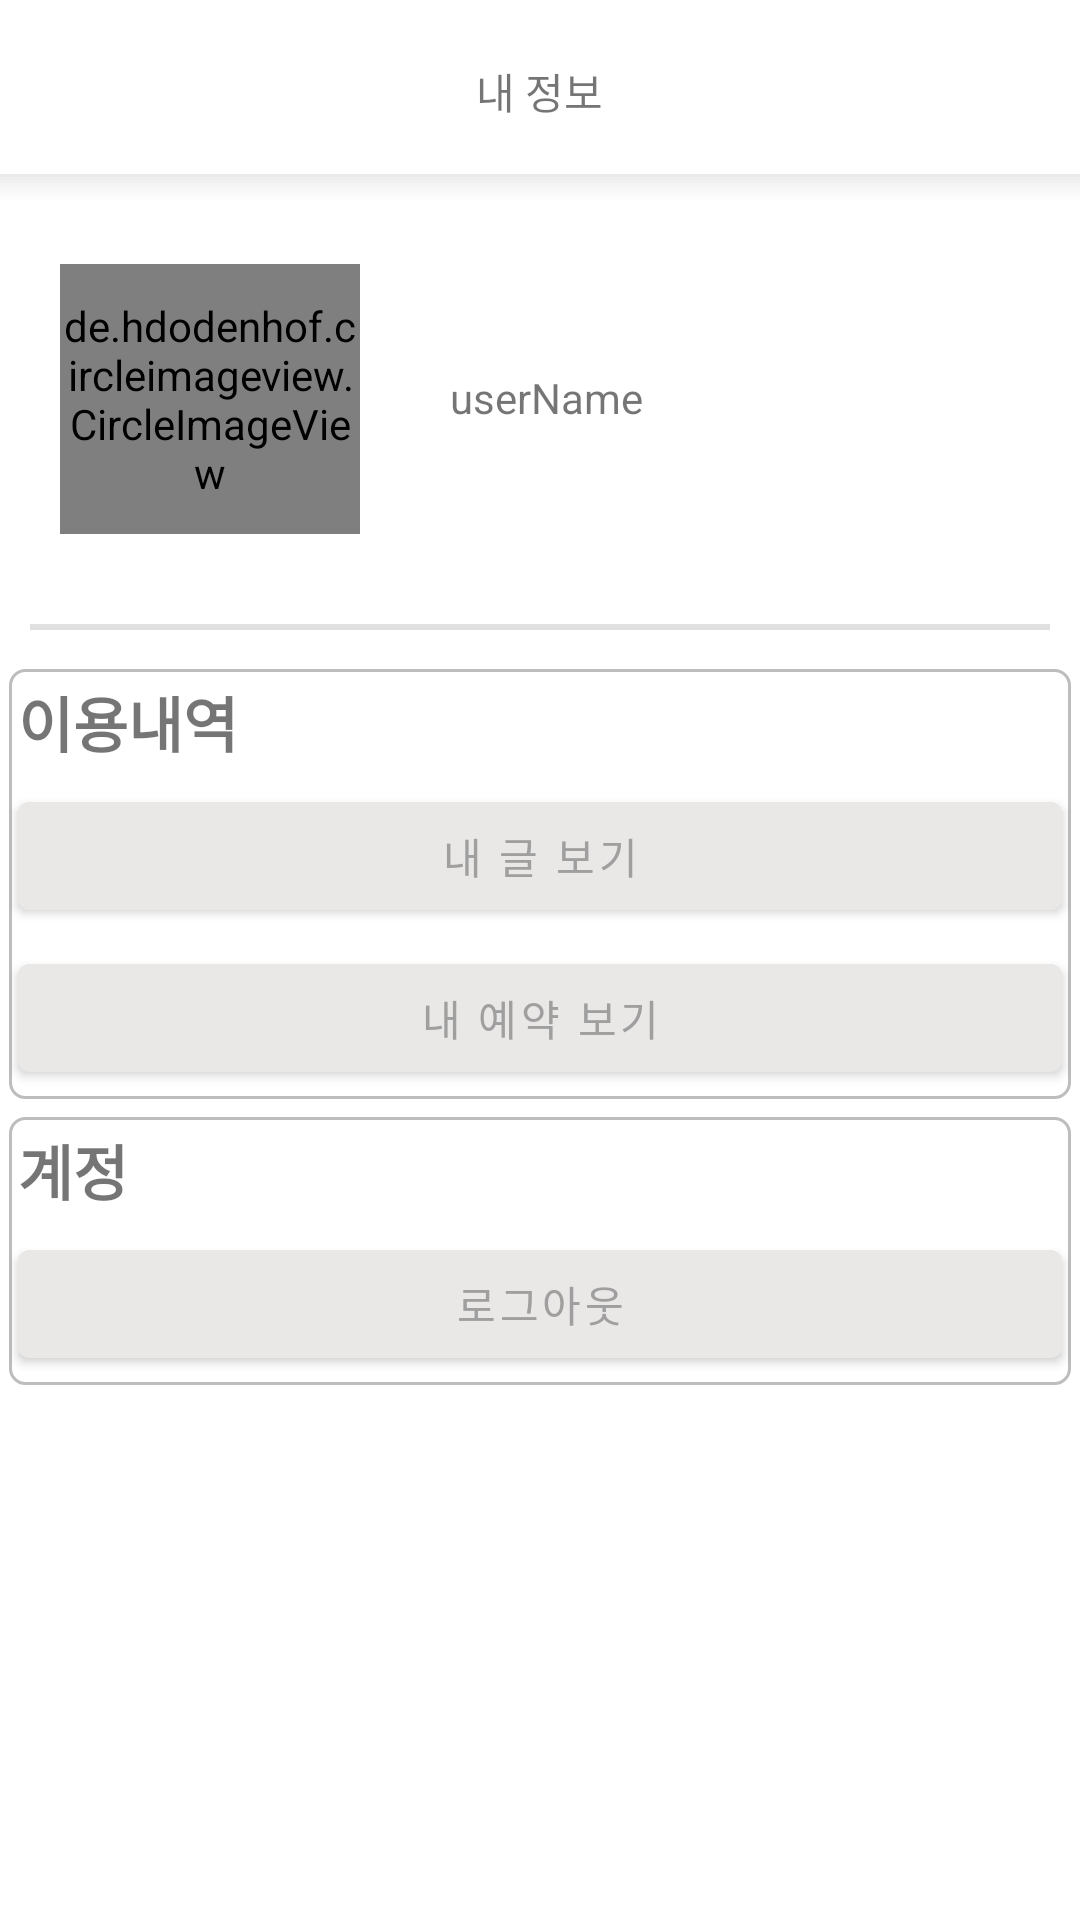

Here is an Android app screen rendered from its layout file. Give the layout XML and the strings, colors and styles it references.
<!-- AndroidManifest.xml: application theme Theme.Anywhere -->
<!-- res/layout/activityuser.xml -->
<?xml version="1.0" encoding="utf-8"?>
<RelativeLayout xmlns:android="http://schemas.android.com/apk/res/android"
    xmlns:tools="http://schemas.android.com/tools"
    android:layout_width="match_parent"
    android:layout_height="match_parent">

    <RelativeLayout
        android:id="@+id/basicLay"
        android:layout_width="match_parent"
        android:layout_height="wrap_content"
        android:background="@drawable/shadow">

        <Button
            android:id="@+id/btnback"
            android:layout_width="50dp"
            android:layout_height="wrap_content"
            android:layout_marginStart="5dp"
            android:layout_marginTop="5dp"
            android:layout_marginEnd="5dp"
            android:layout_marginBottom="5dp"
            android:background="@drawable/ic_baseline_arrow_back_24"
            android:onClick="backBtn" />

        <TextView
            android:id="@+id/TopText"
            android:layout_width="wrap_content"
            android:layout_height="wrap_content"
            android:layout_centerHorizontal="true"
            android:layout_marginTop="20dp"
            android:text="@string/User" />

    </RelativeLayout>

    <RelativeLayout
        android:id="@+id/relativeLayout1"
        android:layout_width="match_parent"
        android:layout_height="130dp"
        android:layout_below="@+id/basicLay"
        tools:ignore="MissingConstraints">

        <de.hdodenhof.circleimageview.CircleImageView
            android:id="@+id/profileImg"
            android:layout_width="100dp"
            android:layout_height="100dp"
            android:layout_alignParentLeft="true"
            android:layout_marginStart="20dp"
            android:layout_marginTop="20dp"
            android:layout_marginEnd="20dp"
            android:layout_marginBottom="20dp"

            android:src="@drawable/free_icon_profile_4646084"
            tools:ignore="MissingConstraints" />

        <TextView
            android:id="@+id/profileNm"
            android:layout_width="wrap_content"
            android:layout_height="wrap_content"
            android:layout_marginLeft="10dp"
            android:layout_marginTop="55dp"
            android:layout_toRightOf="@+id/profileImg"
            android:text="userName"

            />


    </RelativeLayout>

    <View
        android:id="@+id/divider1"
        android:layout_width="match_parent"
        android:layout_height="2dp"
        android:layout_below="@+id/relativeLayout1"
        android:layout_marginHorizontal="10dp"
        android:layout_marginVertical="10dp"
        android:background="?android:attr/listDivider"
        tools:ignore="MissingConstraints" />

    <RelativeLayout
        android:id="@+id/relativeLayout2"
        android:layout_width="match_parent"
        android:layout_height="wrap_content"
        android:layout_below="@+id/divider1"
        android:layout_marginStart="3dp"
        android:layout_marginTop="3dp"
        android:layout_marginEnd="3dp"
        android:layout_marginBottom="3dp"
        android:background="@drawable/user_layout_outline">

        <TextView
            android:id="@+id/LogText"
            android:layout_width="wrap_content"
            android:layout_height="wrap_content"
            android:layout_margin="3dp"
            android:text="이용내역"
            android:textSize="20sp"
            android:textStyle="bold" />

        <Button
            android:id="@+id/myPostBtn"
            android:layout_width="match_parent"
            android:layout_height="wrap_content"
            android:layout_below="@+id/LogText"
            android:layout_marginStart="3dp"
            android:layout_marginTop="3dp"
            android:layout_marginEnd="3dp"
            android:layout_marginBottom="3dp"
            android:backgroundTint="#EAE7E7"
            android:onClick="myPostBtn"
            android:text="@string/myPost"
            android:textColor="@color/gray" />

        <Button
            android:id="@+id/myBookingBtn"
            android:layout_width="match_parent"
            android:layout_height="wrap_content"
            android:layout_below="@+id/myPostBtn"
            android:layout_margin="3dp"
            android:backgroundTint="#EAE7E7"
            android:onClick="myBookingBtn"
            android:text="내 예약 보기"
            android:textColor="@color/gray" />

    </RelativeLayout>

    <RelativeLayout
        android:id="@+id/relativeLayout3"
        android:layout_width="match_parent"
        android:layout_height="wrap_content"
        android:layout_below="@+id/relativeLayout2"
        android:layout_margin="3dp"
        android:background="@drawable/user_layout_outline">

        <TextView
            android:id="@+id/accountText"
            android:layout_width="wrap_content"
            android:layout_height="wrap_content"
            android:layout_margin="3dp"
            android:text="계정"
            android:textSize="20sp"
            android:textStyle="bold" />

        <Button
            android:id="@+id/logoutBtn"
            android:layout_width="match_parent"
            android:layout_height="wrap_content"
            android:layout_below="@+id/accountText"
            android:layout_margin="3dp"
            android:backgroundTint="#EAE7E7"
            android:text="로그아웃"
            android:textColor="@color/gray" />

    </RelativeLayout>

    <RelativeLayout
        android:id="@+id/relativeLayout4"
        android:layout_width="match_parent"
        android:layout_height="wrap_content"
        android:layout_below="@+id/relativeLayout3"
        android:layout_margin="3dp"
        android:background="@drawable/user_layout_outline"
        android:visibility="gone">

        <TextView
            android:id="@+id/enterPriseText"
            android:layout_width="wrap_content"
            android:layout_height="wrap_content"
            android:layout_margin="3dp"
            android:text="사업자"
            android:textSize="20sp"
            android:textStyle="bold" />

        <Button
            android:id="@+id/enterPriseBtn"
            android:layout_width="match_parent"
            android:layout_height="wrap_content"
            android:layout_below="@+id/enterPriseText"
            android:layout_margin="3dp"
            android:onClick="enterPriseBtn"
            android:backgroundTint="#EAE7E7"
            android:text="업체 예약 리스트"
            android:textColor="@color/gray" />

    </RelativeLayout>


</RelativeLayout>


    
    
    
    
<!-- resources referenced by this layout -->
<resources>
  <color name="gray">#9F9F9F</color>
  <!-- drawable shadow: vector/xml drawable (drawable, 2073 chars, omitted) -->
  <!-- drawable user_layout_outline (drawable) -->
  <?xml version="1.0" encoding="utf-8"?>
  <shape xmlns:android="http://schemas.android.com/apk/res/android"
      android:shape="rectangle" android:thickness="0dp">
      <stroke android:width="1dp" android:color="#BDBDBD"/>
      <solid android:color="#ffffff"/>
      <corners
          android:bottomLeftRadius="5dp"
          android:bottomRightRadius="5dp"
          android:topLeftRadius="5dp"
          android:topRightRadius="5dp" />
  </shape>
  <string name="User">내 정보</string>
  <string name="myPost">내 글 보기</string>
  <style name="Theme.Anywhere" parent="Theme.MaterialComponents.DayNight.NoActionBar">
          
          <item name="colorPrimary">@color/gray</item>
          <item name="colorPrimaryVariant">@color/black</item>
          <item name="colorOnPrimary">@color/white</item>
          
          <item name="colorSecondary">@color/teal_200</item>
          <item name="colorSecondaryVariant">@color/teal_700</item>
          <item name="colorOnSecondary">@color/black</item>
          
          <item name="android:statusBarColor" tools:targetApi="l">?attr/colorPrimaryVariant</item>
          
      </style>
  <color name="black">#FF000000</color>
  <color name="white">#FFFFFFFF</color>
  <color name="teal_200">#FF03DAC5</color>
  <color name="teal_700">#FF018786</color>
</resources>
